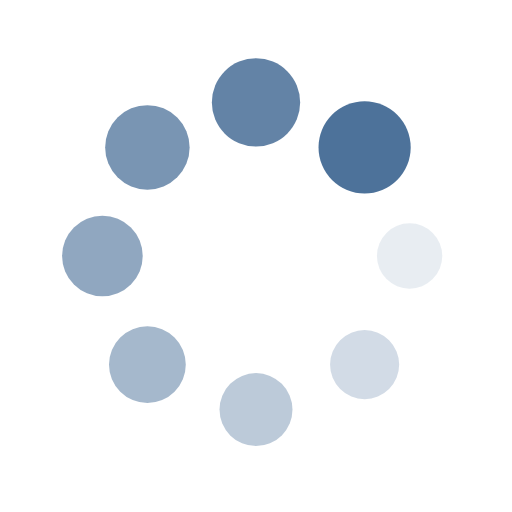
t = 0.00 s
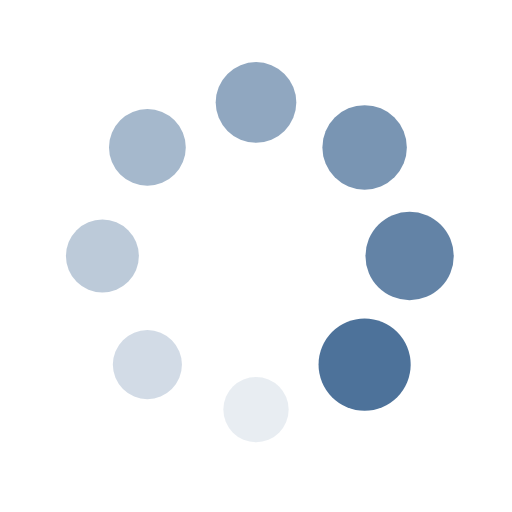
t = 0.25 s
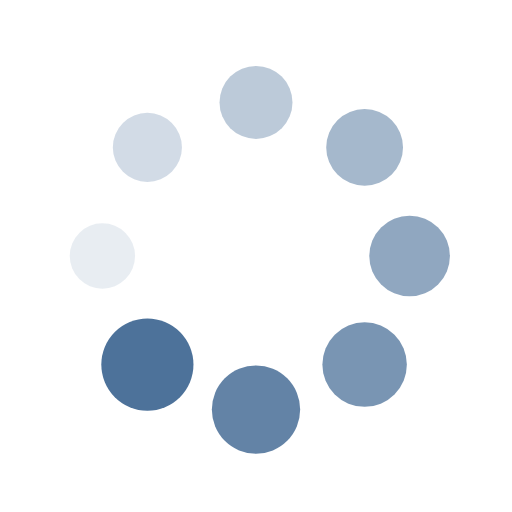
t = 0.50 s
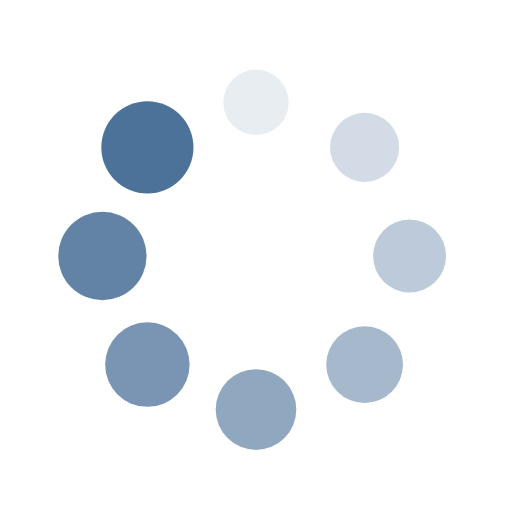
t = 0.75 s

The animated SVG that drew these frames (rendered in a browser with its animation timeline set to each time). Animation: 16 SMIL elements (animate=8,animateTransform=8); one cycle of 1.00 s, repeats indefinitely.

<?xml version="1.0" encoding="utf-8"?>
<svg xmlns="http://www.w3.org/2000/svg" xmlns:xlink="http://www.w3.org/1999/xlink" style="margin: auto; background: rgba(255, 255, 255, 0); display: block; shape-rendering: auto;" width="16px" height="16px" viewBox="0 0 100 100" preserveAspectRatio="xMidYMid">
<g transform="translate(80,50)">
<g transform="rotate(0)">
<circle cx="0" cy="0" r="6" fill="#4d729a" fill-opacity="1">
  <animateTransform attributeName="transform" type="scale" begin="-0.875s" values="1.5 1.5;1 1" keyTimes="0;1" dur="1s" repeatCount="indefinite"></animateTransform>
  <animate attributeName="fill-opacity" keyTimes="0;1" dur="1s" repeatCount="indefinite" values="1;0" begin="-0.875s"></animate>
</circle>
</g>
</g><g transform="translate(71.21320343559643,71.21320343559643)">
<g transform="rotate(45)">
<circle cx="0" cy="0" r="6" fill="#4d729a" fill-opacity="0.875">
  <animateTransform attributeName="transform" type="scale" begin="-0.75s" values="1.5 1.5;1 1" keyTimes="0;1" dur="1s" repeatCount="indefinite"></animateTransform>
  <animate attributeName="fill-opacity" keyTimes="0;1" dur="1s" repeatCount="indefinite" values="1;0" begin="-0.75s"></animate>
</circle>
</g>
</g><g transform="translate(50,80)">
<g transform="rotate(90)">
<circle cx="0" cy="0" r="6" fill="#4d729a" fill-opacity="0.75">
  <animateTransform attributeName="transform" type="scale" begin="-0.625s" values="1.5 1.5;1 1" keyTimes="0;1" dur="1s" repeatCount="indefinite"></animateTransform>
  <animate attributeName="fill-opacity" keyTimes="0;1" dur="1s" repeatCount="indefinite" values="1;0" begin="-0.625s"></animate>
</circle>
</g>
</g><g transform="translate(28.786796564403577,71.21320343559643)">
<g transform="rotate(135)">
<circle cx="0" cy="0" r="6" fill="#4d729a" fill-opacity="0.625">
  <animateTransform attributeName="transform" type="scale" begin="-0.5s" values="1.5 1.5;1 1" keyTimes="0;1" dur="1s" repeatCount="indefinite"></animateTransform>
  <animate attributeName="fill-opacity" keyTimes="0;1" dur="1s" repeatCount="indefinite" values="1;0" begin="-0.5s"></animate>
</circle>
</g>
</g><g transform="translate(20,50.00000000000001)">
<g transform="rotate(180)">
<circle cx="0" cy="0" r="6" fill="#4d729a" fill-opacity="0.5">
  <animateTransform attributeName="transform" type="scale" begin="-0.375s" values="1.5 1.5;1 1" keyTimes="0;1" dur="1s" repeatCount="indefinite"></animateTransform>
  <animate attributeName="fill-opacity" keyTimes="0;1" dur="1s" repeatCount="indefinite" values="1;0" begin="-0.375s"></animate>
</circle>
</g>
</g><g transform="translate(28.78679656440357,28.786796564403577)">
<g transform="rotate(225)">
<circle cx="0" cy="0" r="6" fill="#4d729a" fill-opacity="0.375">
  <animateTransform attributeName="transform" type="scale" begin="-0.25s" values="1.5 1.5;1 1" keyTimes="0;1" dur="1s" repeatCount="indefinite"></animateTransform>
  <animate attributeName="fill-opacity" keyTimes="0;1" dur="1s" repeatCount="indefinite" values="1;0" begin="-0.25s"></animate>
</circle>
</g>
</g><g transform="translate(49.99999999999999,20)">
<g transform="rotate(270)">
<circle cx="0" cy="0" r="6" fill="#4d729a" fill-opacity="0.25">
  <animateTransform attributeName="transform" type="scale" begin="-0.125s" values="1.5 1.5;1 1" keyTimes="0;1" dur="1s" repeatCount="indefinite"></animateTransform>
  <animate attributeName="fill-opacity" keyTimes="0;1" dur="1s" repeatCount="indefinite" values="1;0" begin="-0.125s"></animate>
</circle>
</g>
</g><g transform="translate(71.21320343559643,28.78679656440357)">
<g transform="rotate(315)">
<circle cx="0" cy="0" r="6" fill="#4d729a" fill-opacity="0.125">
  <animateTransform attributeName="transform" type="scale" begin="0s" values="1.5 1.5;1 1" keyTimes="0;1" dur="1s" repeatCount="indefinite"></animateTransform>
  <animate attributeName="fill-opacity" keyTimes="0;1" dur="1s" repeatCount="indefinite" values="1;0" begin="0s"></animate>
</circle>
</g>
</g>
<!-- [ldio] generated by https://loading.io/ --></svg>
